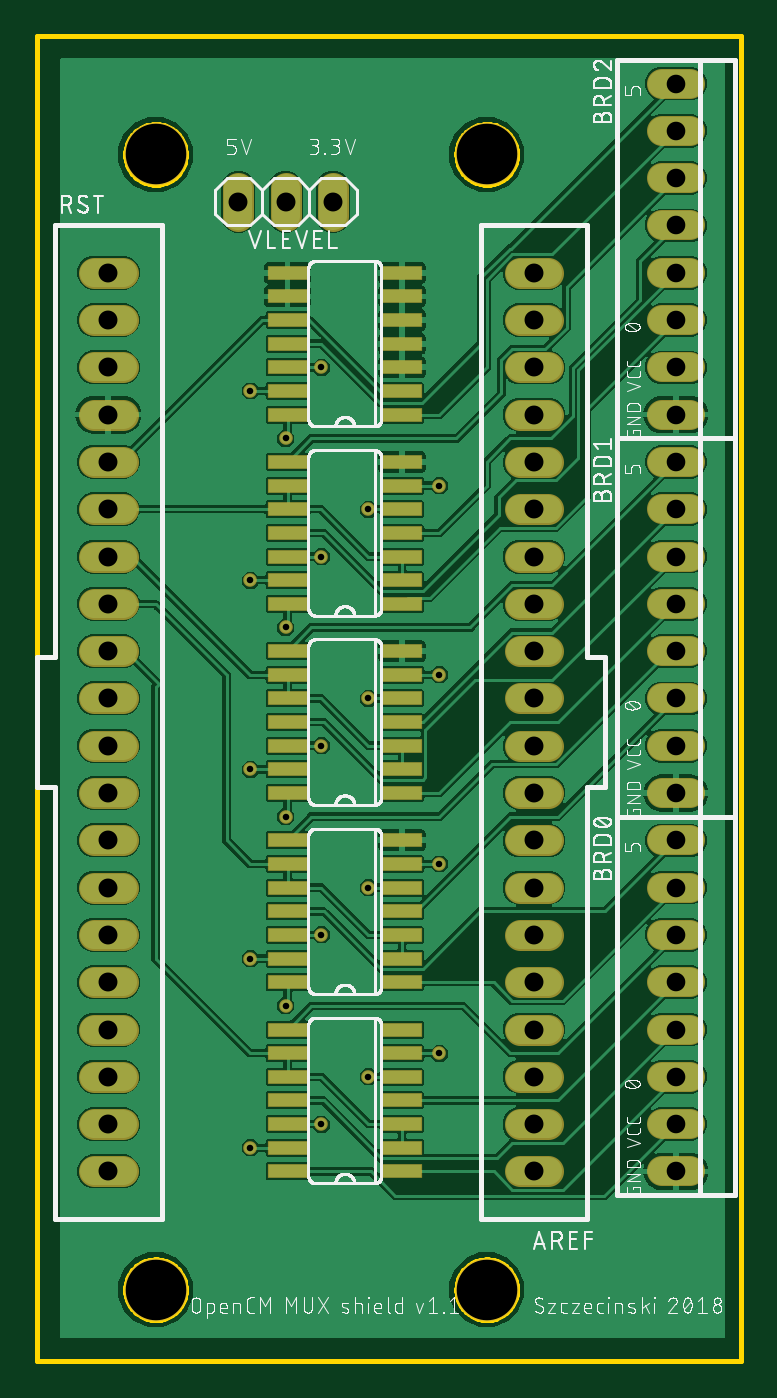
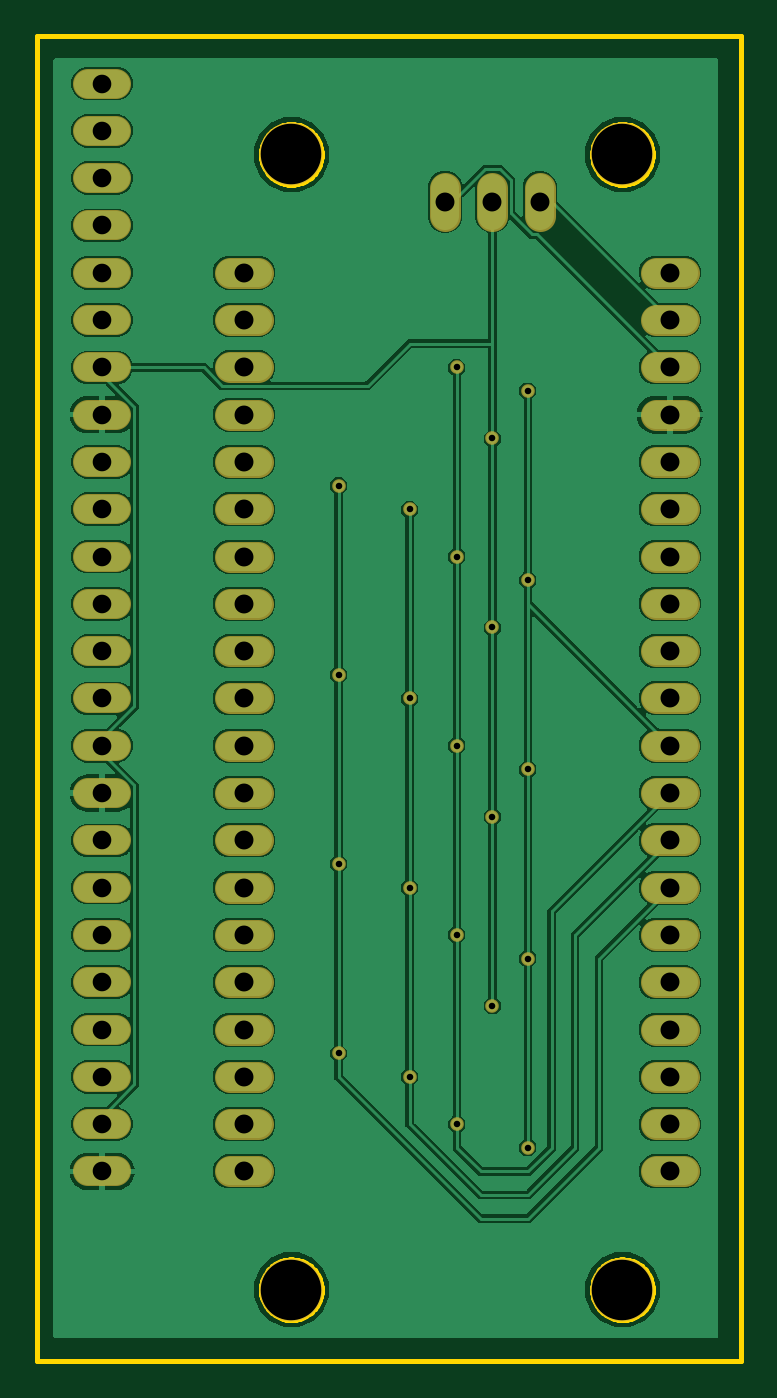
Circuit board: 10 layer files. Board 37.8 x 71.1 mm.
- bottom_copper: copper_bottom.gbr (93492 bytes)
- top_copper: copper_top.gbr (184628 bytes)
- drill: drills.xln (1385 bytes)
- outline: profile.gbr (7566 bytes)
- bottom_silk: silkscreen_bottom.gbr (274 bytes)
- top_silk: silkscreen_top.gbr (142137 bytes)
- bottom_mask: soldermask_bottom.gbr (3412 bytes)
- top_mask: soldermask_top.gbr (4780 bytes)
- paste: solderpaste_bottom.gbr (271 bytes)
- paste: solderpaste_top.gbr (1634 bytes)

=== bottom_copper: copper_bottom.gbr (93492 bytes, source omitted) ===
=== top_copper: copper_top.gbr (184628 bytes, source omitted) ===
=== drill: drills.xln ===
M48
;GenerationSoftware,Autodesk,EAGLE,9.1.0*%
;CreationDate,2018-12-11T14:46:23Z*%
FMAT,2
ICI,OFF
METRIC,TZ,000.000
T4C0.350
T3C1.000
T2C1.016
T1C3.251
%
G90
M71
T1
X17780Y5080
X35560Y5080
X17780Y66040
X35560Y66040
T2
X15240Y11430
X15240Y13970
X15240Y16510
X15240Y19050
X15240Y21590
X15240Y24130
X15240Y26670
X15240Y29210
X38100Y39370
X15240Y31750
X15240Y34290
X15240Y36830
X15240Y39370
X15240Y44450
X15240Y46990
X15240Y52070
X15240Y59690
X15240Y57150
X15240Y54610
X15240Y49530
X38100Y13970
X38100Y16510
X15240Y41910
X38100Y11430
X38100Y19050
X38100Y21590
X38100Y24130
X38100Y26670
X38100Y29210
X38100Y31750
X38100Y34290
X38100Y36830
X38100Y41910
X38100Y44450
X38100Y46990
X38100Y49530
X38100Y52070
X38100Y54610
X38100Y57150
X38100Y59690
X22225Y63500
X24765Y63500
X27305Y63500
T3
X45720Y57150
X45720Y54610
X45720Y52070
X45720Y59690
X45720Y29210
X45720Y26670
X45720Y24130
X45720Y21590
X45720Y19050
X45720Y16510
X45720Y13970
X45720Y11430
X45720Y49530
X45720Y44450
X45720Y41910
X45720Y39370
X45720Y36830
X45720Y34290
X45720Y31750
X45720Y69850
X45720Y67310
X45720Y64770
X45720Y62230
X45720Y46990
T4
X24765Y30480
X33020Y17780
X33020Y27940
X33020Y38100
X33020Y48260
X29210Y46990
X29210Y36830
X26670Y34290
X29210Y26670
X29210Y16510
X24765Y20320
X26670Y13970
X26670Y24130
X26670Y44450
X26670Y54610
X22860Y53340
X22860Y43180
X22860Y33020
X22860Y22860
X22860Y12700
X24765Y50800
X24765Y40640
M30
=== outline: profile.gbr (7566 bytes, source omitted) ===
=== bottom_silk: silkscreen_bottom.gbr ===
G04 EAGLE Gerber X2 export*
%TF.Part,Single*%
%TF.FileFunction,Legend,Bot,1*%
%TF.FilePolarity,Positive*%
%TF.GenerationSoftware,Autodesk,EAGLE,9.1.0*%
%TF.CreationDate,2018-12-11T14:46:23Z*%
G75*
%MOMM*%
%FSLAX34Y34*%
%LPD*%
%AMOC8*
5,1,8,0,0,1.08239X$1,22.5*%
G01*


M02*

=== top_silk: silkscreen_top.gbr (142137 bytes, source omitted) ===
=== bottom_mask: soldermask_bottom.gbr ===
G04 EAGLE Gerber X2 export*
%TF.Part,Single*%
%TF.FileFunction,Soldermask,Bot,1*%
%TF.FilePolarity,Negative*%
%TF.GenerationSoftware,Autodesk,EAGLE,9.1.0*%
%TF.CreationDate,2018-12-11T14:46:23Z*%
G75*
%MOMM*%
%FSLAX34Y34*%
%LPD*%
%AMOC8*
5,1,8,0,0,1.08239X$1,22.5*%
G01*
%ADD10C,3.378200*%
%ADD11C,1.627000*%
%ADD12C,1.651000*%
%ADD13C,0.731000*%


D10*
X177800Y50800D03*
X355600Y50800D03*
X177800Y660400D03*
X355600Y660400D03*
D11*
X449700Y292100D02*
X464700Y292100D01*
X464700Y266700D02*
X449700Y266700D01*
X449700Y241300D02*
X464700Y241300D01*
X464700Y215900D02*
X449700Y215900D01*
X449700Y190500D02*
X464700Y190500D01*
X464700Y165100D02*
X449700Y165100D01*
X449700Y139700D02*
X464700Y139700D01*
X464700Y114300D02*
X449700Y114300D01*
X449700Y495300D02*
X464700Y495300D01*
X464700Y469900D02*
X449700Y469900D01*
X449700Y444500D02*
X464700Y444500D01*
X464700Y419100D02*
X449700Y419100D01*
X449700Y393700D02*
X464700Y393700D01*
X464700Y368300D02*
X449700Y368300D01*
X449700Y342900D02*
X464700Y342900D01*
X464700Y317500D02*
X449700Y317500D01*
X449700Y698500D02*
X464700Y698500D01*
X464700Y673100D02*
X449700Y673100D01*
X449700Y647700D02*
X464700Y647700D01*
X464700Y622300D02*
X449700Y622300D01*
X449700Y596900D02*
X464700Y596900D01*
X464700Y571500D02*
X449700Y571500D01*
X449700Y546100D02*
X464700Y546100D01*
X464700Y520700D02*
X449700Y520700D01*
D12*
X160020Y546100D02*
X144780Y546100D01*
X144780Y571500D02*
X160020Y571500D01*
X160020Y596900D02*
X144780Y596900D01*
X144780Y520700D02*
X160020Y520700D01*
X160020Y495300D02*
X144780Y495300D01*
X144780Y469900D02*
X160020Y469900D01*
X160020Y444500D02*
X144780Y444500D01*
X144780Y419100D02*
X160020Y419100D01*
X160020Y393700D02*
X144780Y393700D01*
X144780Y368300D02*
X160020Y368300D01*
X160020Y342900D02*
X144780Y342900D01*
X144780Y317500D02*
X160020Y317500D01*
X160020Y292100D02*
X144780Y292100D01*
X144780Y266700D02*
X160020Y266700D01*
X160020Y241300D02*
X144780Y241300D01*
X144780Y215900D02*
X160020Y215900D01*
X160020Y190500D02*
X144780Y190500D01*
X144780Y165100D02*
X160020Y165100D01*
X160020Y139700D02*
X144780Y139700D01*
X144780Y114300D02*
X160020Y114300D01*
X373380Y165100D02*
X388620Y165100D01*
X388620Y139700D02*
X373380Y139700D01*
X373380Y114300D02*
X388620Y114300D01*
X388620Y190500D02*
X373380Y190500D01*
X373380Y215900D02*
X388620Y215900D01*
X388620Y241300D02*
X373380Y241300D01*
X373380Y266700D02*
X388620Y266700D01*
X388620Y292100D02*
X373380Y292100D01*
X373380Y317500D02*
X388620Y317500D01*
X388620Y342900D02*
X373380Y342900D01*
X373380Y368300D02*
X388620Y368300D01*
X388620Y393700D02*
X373380Y393700D01*
X373380Y419100D02*
X388620Y419100D01*
X388620Y444500D02*
X373380Y444500D01*
X373380Y469900D02*
X388620Y469900D01*
X388620Y495300D02*
X373380Y495300D01*
X373380Y520700D02*
X388620Y520700D01*
X388620Y546100D02*
X373380Y546100D01*
X373380Y571500D02*
X388620Y571500D01*
X388620Y596900D02*
X373380Y596900D01*
X222250Y627380D02*
X222250Y642620D01*
X247650Y642620D02*
X247650Y627380D01*
X273050Y627380D02*
X273050Y642620D01*
D13*
X247650Y203200D03*
X247650Y304800D03*
X247650Y406400D03*
X247650Y508000D03*
X228600Y127000D03*
X228600Y228600D03*
X228600Y330200D03*
X228600Y431800D03*
X228600Y533400D03*
X266700Y546100D03*
X266700Y444500D03*
X266700Y342900D03*
X266700Y241300D03*
X266700Y139700D03*
X292100Y165100D03*
X292100Y266700D03*
X292100Y368300D03*
X292100Y469900D03*
X330200Y482600D03*
X330200Y381000D03*
X330200Y279400D03*
X330200Y177800D03*
M02*

=== top_mask: soldermask_top.gbr ===
G04 EAGLE Gerber X2 export*
%TF.Part,Single*%
%TF.FileFunction,Soldermask,Top,1*%
%TF.FilePolarity,Negative*%
%TF.GenerationSoftware,Autodesk,EAGLE,9.1.0*%
%TF.CreationDate,2018-12-11T14:46:23Z*%
G75*
%MOMM*%
%FSLAX34Y34*%
%LPD*%
%AMOC8*
5,1,8,0,0,1.08239X$1,22.5*%
G01*
%ADD10C,3.378200*%
%ADD11C,1.627000*%
%ADD12C,1.651000*%
%ADD13R,2.159000X0.787400*%
%ADD14C,0.731000*%


D10*
X177800Y50800D03*
X355600Y50800D03*
X177800Y660400D03*
X355600Y660400D03*
D11*
X449700Y292100D02*
X464700Y292100D01*
X464700Y266700D02*
X449700Y266700D01*
X449700Y241300D02*
X464700Y241300D01*
X464700Y215900D02*
X449700Y215900D01*
X449700Y190500D02*
X464700Y190500D01*
X464700Y165100D02*
X449700Y165100D01*
X449700Y139700D02*
X464700Y139700D01*
X464700Y114300D02*
X449700Y114300D01*
X449700Y495300D02*
X464700Y495300D01*
X464700Y469900D02*
X449700Y469900D01*
X449700Y444500D02*
X464700Y444500D01*
X464700Y419100D02*
X449700Y419100D01*
X449700Y393700D02*
X464700Y393700D01*
X464700Y368300D02*
X449700Y368300D01*
X449700Y342900D02*
X464700Y342900D01*
X464700Y317500D02*
X449700Y317500D01*
X449700Y698500D02*
X464700Y698500D01*
X464700Y673100D02*
X449700Y673100D01*
X449700Y647700D02*
X464700Y647700D01*
X464700Y622300D02*
X449700Y622300D01*
X449700Y596900D02*
X464700Y596900D01*
X464700Y571500D02*
X449700Y571500D01*
X449700Y546100D02*
X464700Y546100D01*
X464700Y520700D02*
X449700Y520700D01*
D12*
X160020Y546100D02*
X144780Y546100D01*
X144780Y571500D02*
X160020Y571500D01*
X160020Y596900D02*
X144780Y596900D01*
X144780Y520700D02*
X160020Y520700D01*
X160020Y495300D02*
X144780Y495300D01*
X144780Y469900D02*
X160020Y469900D01*
X160020Y444500D02*
X144780Y444500D01*
X144780Y419100D02*
X160020Y419100D01*
X160020Y393700D02*
X144780Y393700D01*
X144780Y368300D02*
X160020Y368300D01*
X160020Y342900D02*
X144780Y342900D01*
X144780Y317500D02*
X160020Y317500D01*
X160020Y292100D02*
X144780Y292100D01*
X144780Y266700D02*
X160020Y266700D01*
X160020Y241300D02*
X144780Y241300D01*
X144780Y215900D02*
X160020Y215900D01*
X160020Y190500D02*
X144780Y190500D01*
X144780Y165100D02*
X160020Y165100D01*
X160020Y139700D02*
X144780Y139700D01*
X144780Y114300D02*
X160020Y114300D01*
X373380Y165100D02*
X388620Y165100D01*
X388620Y139700D02*
X373380Y139700D01*
X373380Y114300D02*
X388620Y114300D01*
X388620Y190500D02*
X373380Y190500D01*
X373380Y215900D02*
X388620Y215900D01*
X388620Y241300D02*
X373380Y241300D01*
X373380Y266700D02*
X388620Y266700D01*
X388620Y292100D02*
X373380Y292100D01*
X373380Y317500D02*
X388620Y317500D01*
X388620Y342900D02*
X373380Y342900D01*
X373380Y368300D02*
X388620Y368300D01*
X388620Y393700D02*
X373380Y393700D01*
X373380Y419100D02*
X388620Y419100D01*
X388620Y444500D02*
X373380Y444500D01*
X373380Y469900D02*
X388620Y469900D01*
X388620Y495300D02*
X373380Y495300D01*
X373380Y520700D02*
X388620Y520700D01*
X388620Y546100D02*
X373380Y546100D01*
X373380Y571500D02*
X388620Y571500D01*
X388620Y596900D02*
X373380Y596900D01*
D13*
X310134Y114300D03*
X248666Y114300D03*
X310134Y127000D03*
X310134Y139700D03*
X248666Y127000D03*
X248666Y139700D03*
X310134Y152400D03*
X248666Y152400D03*
X310134Y165100D03*
X310134Y177800D03*
X248666Y165100D03*
X248666Y177800D03*
X310134Y190500D03*
X248666Y190500D03*
X310134Y215900D03*
X248666Y215900D03*
X310134Y228600D03*
X310134Y241300D03*
X248666Y228600D03*
X248666Y241300D03*
X310134Y254000D03*
X248666Y254000D03*
X310134Y266700D03*
X310134Y279400D03*
X248666Y266700D03*
X248666Y279400D03*
X310134Y292100D03*
X248666Y292100D03*
X310134Y317500D03*
X248666Y317500D03*
X310134Y330200D03*
X310134Y342900D03*
X248666Y330200D03*
X248666Y342900D03*
X310134Y355600D03*
X248666Y355600D03*
X310134Y368300D03*
X310134Y381000D03*
X248666Y368300D03*
X248666Y381000D03*
X310134Y393700D03*
X248666Y393700D03*
X310134Y419100D03*
X248666Y419100D03*
X310134Y431800D03*
X310134Y444500D03*
X248666Y431800D03*
X248666Y444500D03*
X310134Y457200D03*
X248666Y457200D03*
X310134Y469900D03*
X310134Y482600D03*
X248666Y469900D03*
X248666Y482600D03*
X310134Y495300D03*
X248666Y495300D03*
X310134Y520700D03*
X248666Y520700D03*
X310134Y533400D03*
X310134Y546100D03*
X248666Y533400D03*
X248666Y546100D03*
X310134Y558800D03*
X248666Y558800D03*
X310134Y571500D03*
X310134Y584200D03*
X248666Y571500D03*
X248666Y584200D03*
X310134Y596900D03*
X248666Y596900D03*
D12*
X222250Y627380D02*
X222250Y642620D01*
X247650Y642620D02*
X247650Y627380D01*
X273050Y627380D02*
X273050Y642620D01*
D14*
X247650Y203200D03*
X247650Y304800D03*
X247650Y406400D03*
X247650Y508000D03*
X228600Y127000D03*
X228600Y228600D03*
X228600Y330200D03*
X228600Y431800D03*
X228600Y533400D03*
X266700Y546100D03*
X266700Y444500D03*
X266700Y342900D03*
X266700Y241300D03*
X266700Y139700D03*
X292100Y165100D03*
X292100Y266700D03*
X292100Y368300D03*
X292100Y469900D03*
X330200Y482600D03*
X330200Y381000D03*
X330200Y279400D03*
X330200Y177800D03*
M02*

=== paste: solderpaste_bottom.gbr ===
G04 EAGLE Gerber X2 export*
%TF.Part,Single*%
%TF.FileFunction,Paste,Bot*%
%TF.FilePolarity,Positive*%
%TF.GenerationSoftware,Autodesk,EAGLE,9.1.0*%
%TF.CreationDate,2018-12-11T14:46:23Z*%
G75*
%MOMM*%
%FSLAX34Y34*%
%LPD*%
%AMOC8*
5,1,8,0,0,1.08239X$1,22.5*%
G01*


M02*

=== paste: solderpaste_top.gbr ===
G04 EAGLE Gerber X2 export*
%TF.Part,Single*%
%TF.FileFunction,Paste,Top*%
%TF.FilePolarity,Positive*%
%TF.GenerationSoftware,Autodesk,EAGLE,9.1.0*%
%TF.CreationDate,2018-12-11T14:46:23Z*%
G75*
%MOMM*%
%FSLAX34Y34*%
%LPD*%
%AMOC8*
5,1,8,0,0,1.08239X$1,22.5*%
G01*
%ADD10R,2.032000X0.660400*%


D10*
X310134Y114300D03*
X248666Y114300D03*
X310134Y127000D03*
X310134Y139700D03*
X248666Y127000D03*
X248666Y139700D03*
X310134Y152400D03*
X248666Y152400D03*
X310134Y165100D03*
X310134Y177800D03*
X248666Y165100D03*
X248666Y177800D03*
X310134Y190500D03*
X248666Y190500D03*
X310134Y215900D03*
X248666Y215900D03*
X310134Y228600D03*
X310134Y241300D03*
X248666Y228600D03*
X248666Y241300D03*
X310134Y254000D03*
X248666Y254000D03*
X310134Y266700D03*
X310134Y279400D03*
X248666Y266700D03*
X248666Y279400D03*
X310134Y292100D03*
X248666Y292100D03*
X310134Y317500D03*
X248666Y317500D03*
X310134Y330200D03*
X310134Y342900D03*
X248666Y330200D03*
X248666Y342900D03*
X310134Y355600D03*
X248666Y355600D03*
X310134Y368300D03*
X310134Y381000D03*
X248666Y368300D03*
X248666Y381000D03*
X310134Y393700D03*
X248666Y393700D03*
X310134Y419100D03*
X248666Y419100D03*
X310134Y431800D03*
X310134Y444500D03*
X248666Y431800D03*
X248666Y444500D03*
X310134Y457200D03*
X248666Y457200D03*
X310134Y469900D03*
X310134Y482600D03*
X248666Y469900D03*
X248666Y482600D03*
X310134Y495300D03*
X248666Y495300D03*
X310134Y520700D03*
X248666Y520700D03*
X310134Y533400D03*
X310134Y546100D03*
X248666Y533400D03*
X248666Y546100D03*
X310134Y558800D03*
X248666Y558800D03*
X310134Y571500D03*
X310134Y584200D03*
X248666Y571500D03*
X248666Y584200D03*
X310134Y596900D03*
X248666Y596900D03*
M02*

